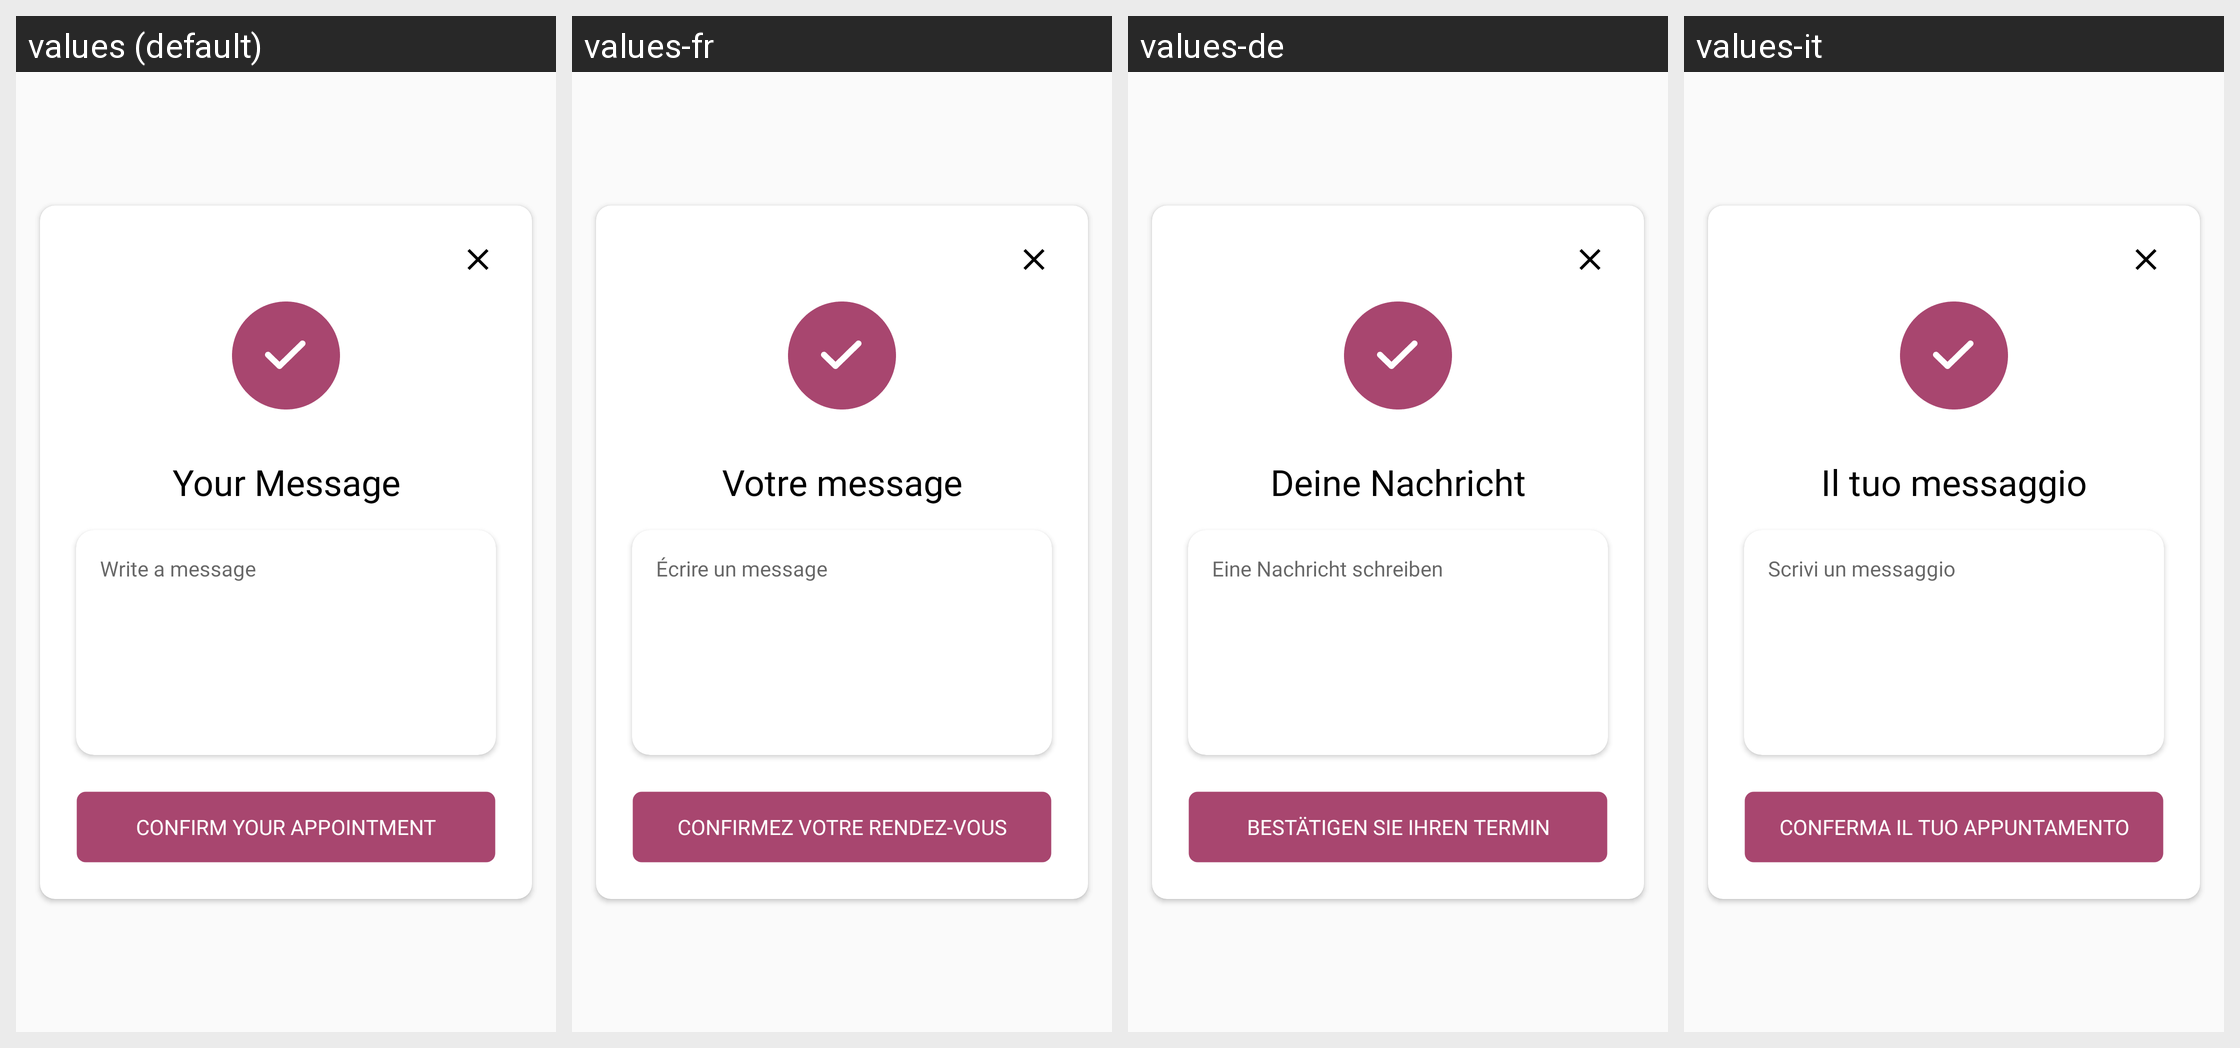

For this localized Android screen grid, give each drawn string resource with its value in every locale shown.
Android screen res/layout/dialog_appointment_message.xml rendered under 4 locales, left to right: values (default), values-fr, values-de, values-it. Device: Nexus 5 (rendered at 1080×1920; each locale shown at half size, 540×960, under a caption strip naming it); theme Theme.AjkuneProfessional.
Strings drawn on this screen, with the default value and each locale's value (text and hints the layout hard-codes, and strings that could not be matched under every locale, appear in the picture but are not listed):

your_message
  values: Your Message
  values-fr: Votre message
  values-de: Deine Nachricht
  values-it: Il tuo messaggio

write_a_message
  values: Write a message
  values-fr: Écrire un message
  values-de: Eine Nachricht schreiben
  values-it: Scrivi un messaggio

confirm_your_appointment
  values: Confirm your appointment
  values-fr: Confirmez votre rendez-vous
  values-de: Bestätigen Sie Ihren Termin
  values-it: Conferma il tuo appuntamento
